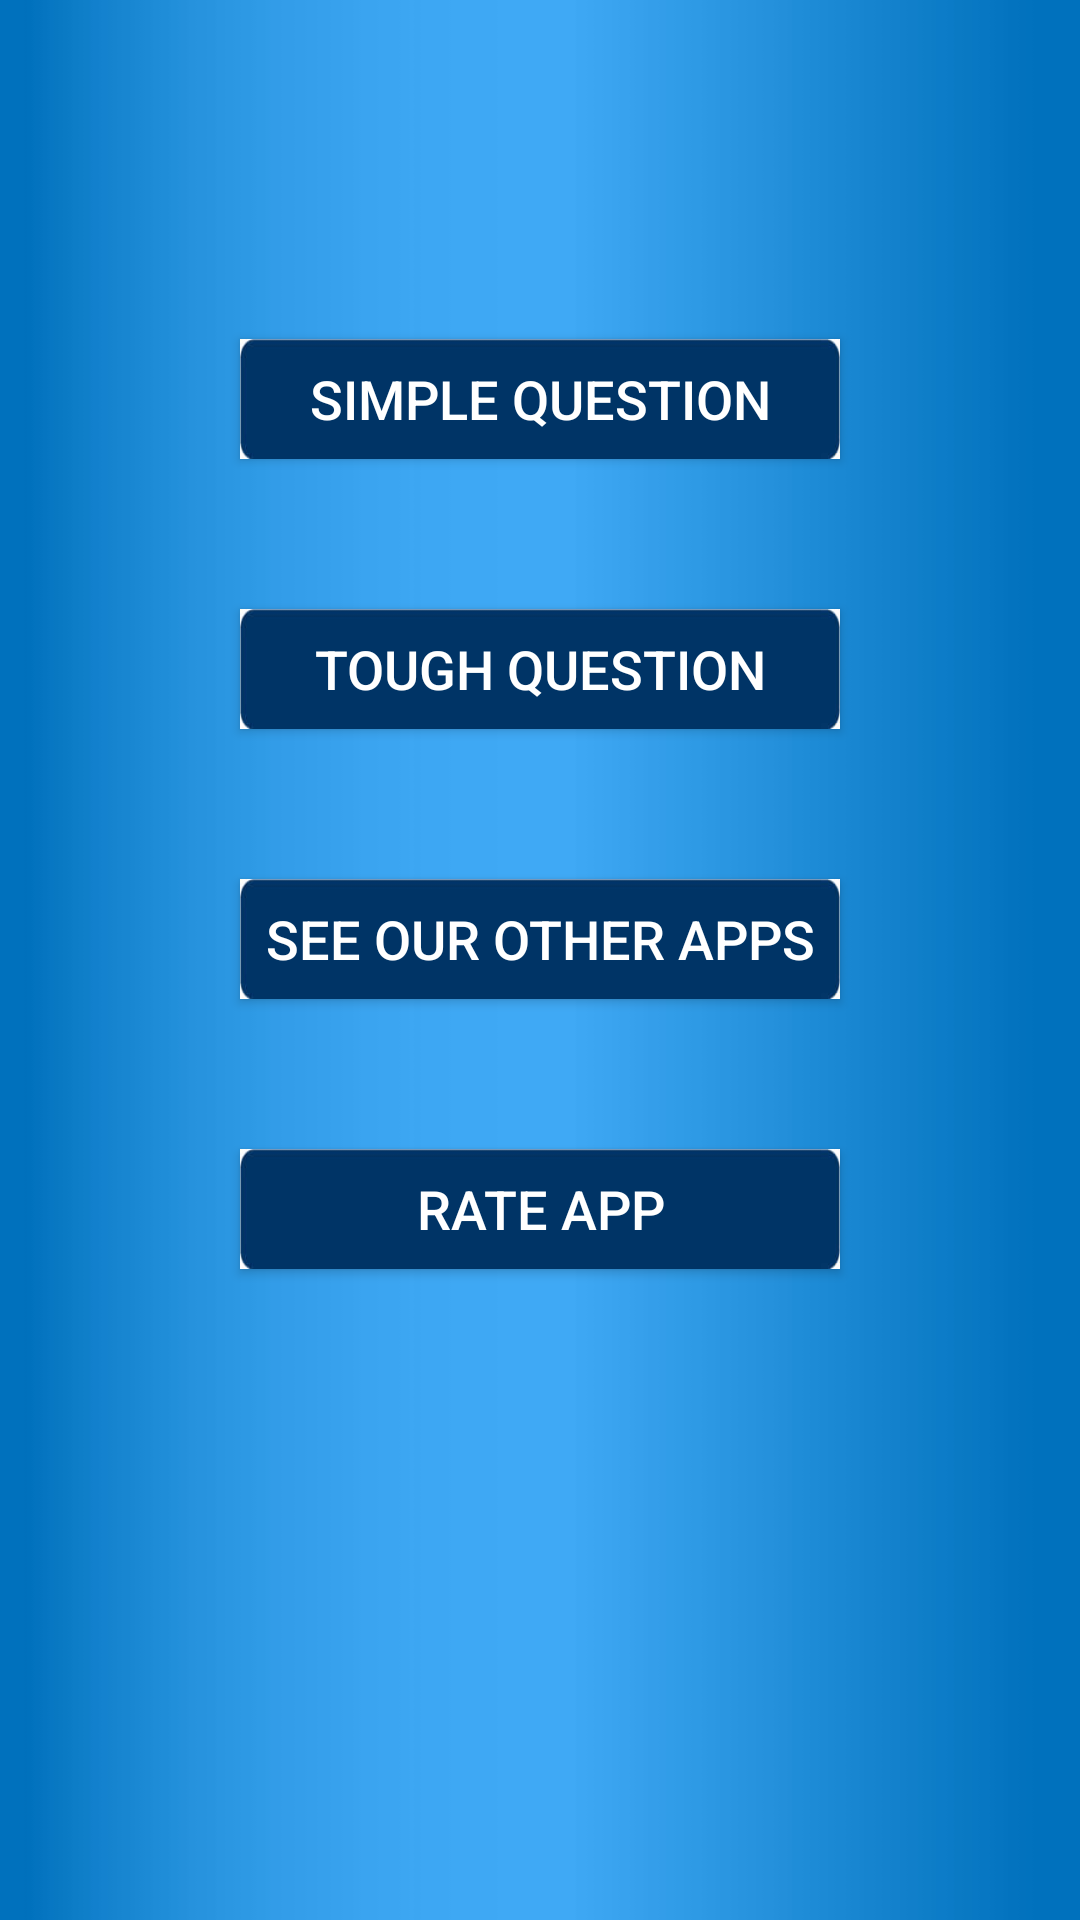

Produce the Android XML layout that renders to this screen, including the resource entries it uses.
<!-- AndroidManifest.xml: application theme AppTheme -->
<!-- res/layout/front_page.xml -->
<?xml version="1.0" encoding="utf-8"?>
<LinearLayout xmlns:android="http://schemas.android.com/apk/res/android"
    xmlns:tools="http://schemas.android.com/tools"
    android:id="@+id/frontpagelayout"
    android:layout_width="match_parent"
    android:layout_height="match_parent"
    android:background="@drawable/lg"
    android:orientation="vertical"
    >


    <Button
        android:layout_gravity="center_horizontal"

        android:id="@+id/bsq"
        android:layout_width="200dp"
        android:layout_height="40dp"
        android:layout_alignParentTop="true"
        android:layout_centerHorizontal="true"
        android:layout_marginTop="113dp"
        android:background="@drawable/button_custom"
        android:text="@string/sq"
        android:textColor="#ffffff"
        android:textSize="18sp" />

    <Button
        android:layout_gravity="center_horizontal"
        android:id="@+id/btq"
        android:layout_width="200dp"
        android:layout_height="40dp"
        android:layout_alignParentTop="true"
        android:layout_centerHorizontal="true"
        android:layout_marginTop="50dp"
        android:background="@drawable/button_custom"
        android:text="@string/tq"
        android:textColor="#ffffff"
        android:textSize="18sp" />

    <Button
        android:layout_gravity="center_horizontal"
        android:layout_marginTop="50dp"
        android:id="@+id/bseeotherapps"
        android:layout_width="200dp"
        android:layout_height="40dp"
        android:layout_centerInParent="true"
        android:background="@drawable/button_custom"
        android:text="@string/se"
        android:textColor="#ffffff"
        android:textSize="18sp" />

    <Button
        android:layout_gravity="center_horizontal"
        android:layout_marginTop="50dp"
        android:id="@+id/brateapp"
        android:layout_width="200dp"
        android:layout_height="40dp"
        android:layout_alignParentBottom="true"
        android:layout_centerHorizontal="true"
        android:layout_marginBottom="199dp"
        android:background="@drawable/button_custom"
        android:text="@string/rateapp"
        android:textColor="#ffffff"
        android:textSize="18sp" />
</LinearLayout>
<!-- resources referenced by this layout -->
<resources>
  <!-- drawable button_custom (drawable) -->
  <?xml version="1.0" encoding="utf-8"?>
  <selector xmlns:android="http://schemas.android.com/apk/res/android">
      <item android:state_pressed="true" android:drawable="@drawable/btn_pressed"     ></item>
  
      <item android:drawable="@drawable/prs" ></item>
  
  </selector>
  <!-- drawable lg: png bitmap (drawable, 1712 bytes) -->
  <string name="rateapp">RATE APP</string>
  <string name="se">SEE OUR OTHER APPS</string>
  <string name="sq">SIMPLE QUESTION</string>
  <string name="tq">TOUGH QUESTION</string>
  <style name="AppTheme" parent="Base.Theme.AppCompat.Light.DarkActionBar">
          
          <item name="colorPrimary">@color/colorPrimary</item>
          <item name="colorPrimaryDark">@color/colorPrimaryDark</item>
          <item name="colorAccent">@color/colorAccent</item>
      </style>
  <!-- drawable btn_pressed: png bitmap (drawable, 14607 bytes) -->
  <!-- drawable prs: png bitmap (drawable, 2461 bytes) -->
  <!-- not gathered from this repository: default colours our renderer supplied (Android Studio template values) -->
  <color name="colorPrimary">#FF6200EE</color>
  <color name="colorPrimaryDark">#FF3700B3</color>
  <color name="colorAccent">#FF03DAC5</color>
</resources>
